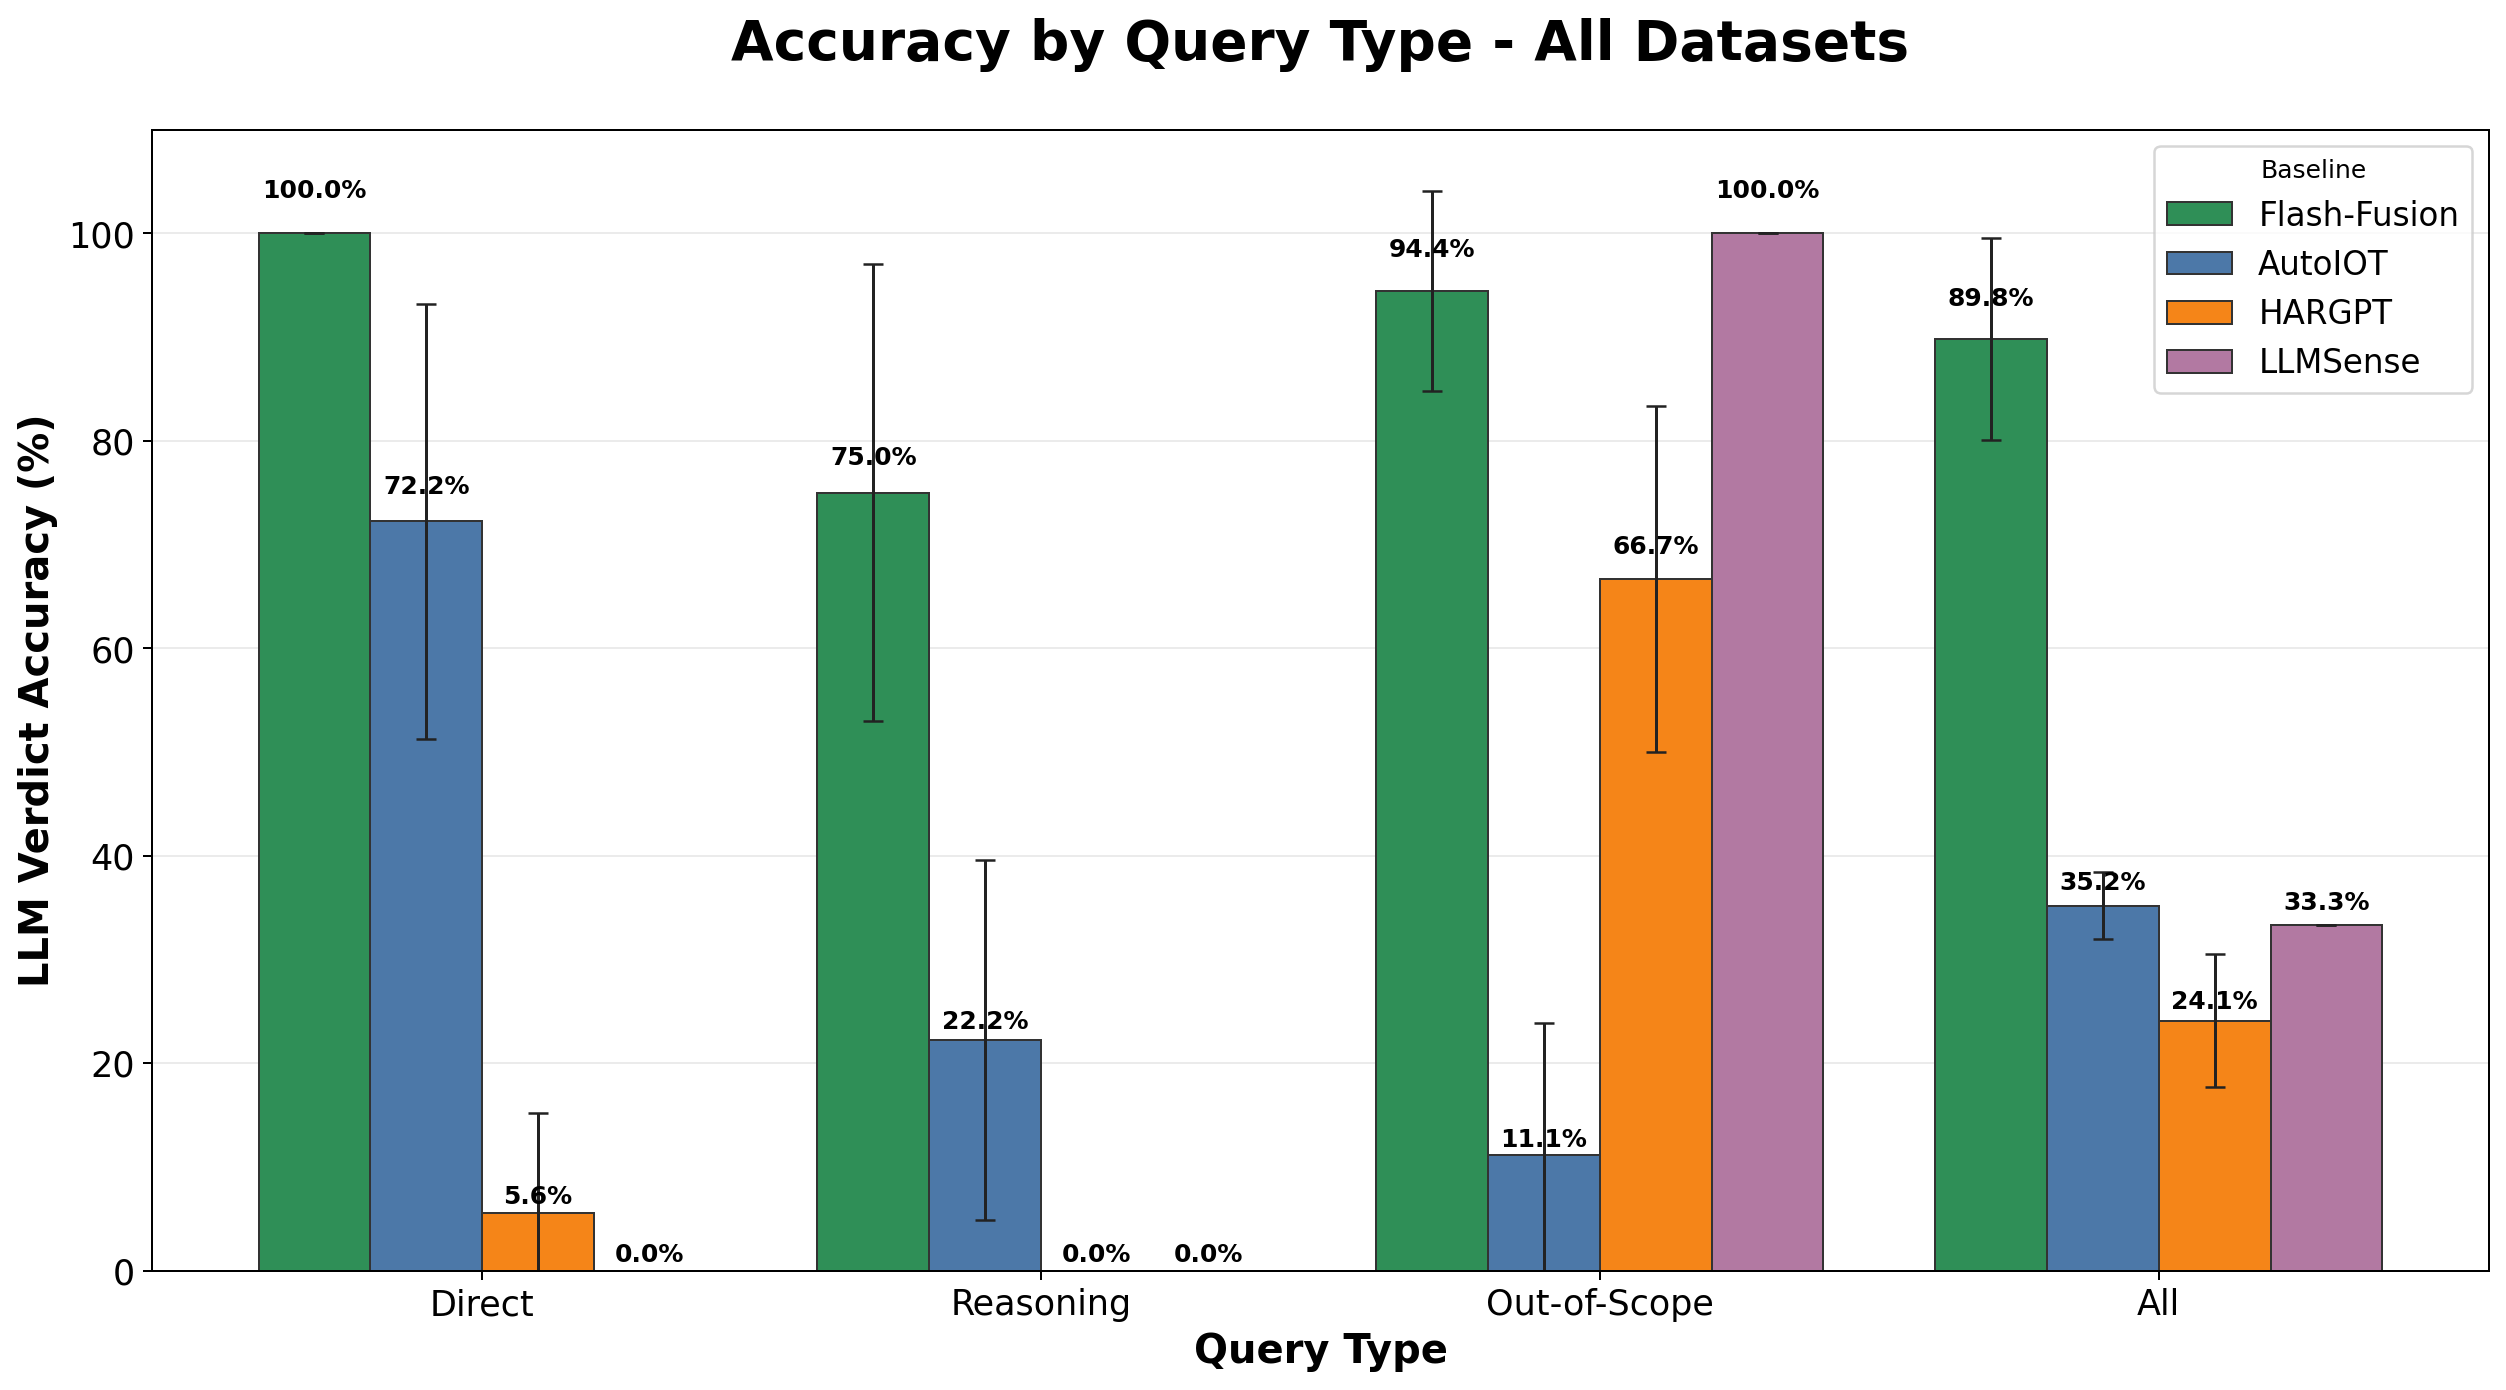

The table this chart was drawn from, first rows:
Baseline, Direct_mean, Direct_std, Reasoning_mean, Reasoning_std, Out-of-Scope_mean, Out-of-Scope_std, All_mean, All_std
Flash-Fusion, 100.0, 0.0, 75.0, 22.05, 94.44, 9.623, 89.81, 9.755
AutoIOT, 72.22, 20.97, 22.22, 17.35, 11.11, 12.73, 35.19, 3.208
HARGPT, 5.556, 9.623, 0.0, 0.0, 66.67, 16.67, 24.07, 6.415
LLMSense, 0.0, 0.0, 0.0, 0.0, 100.0, 0.0, 33.33, 0.0
